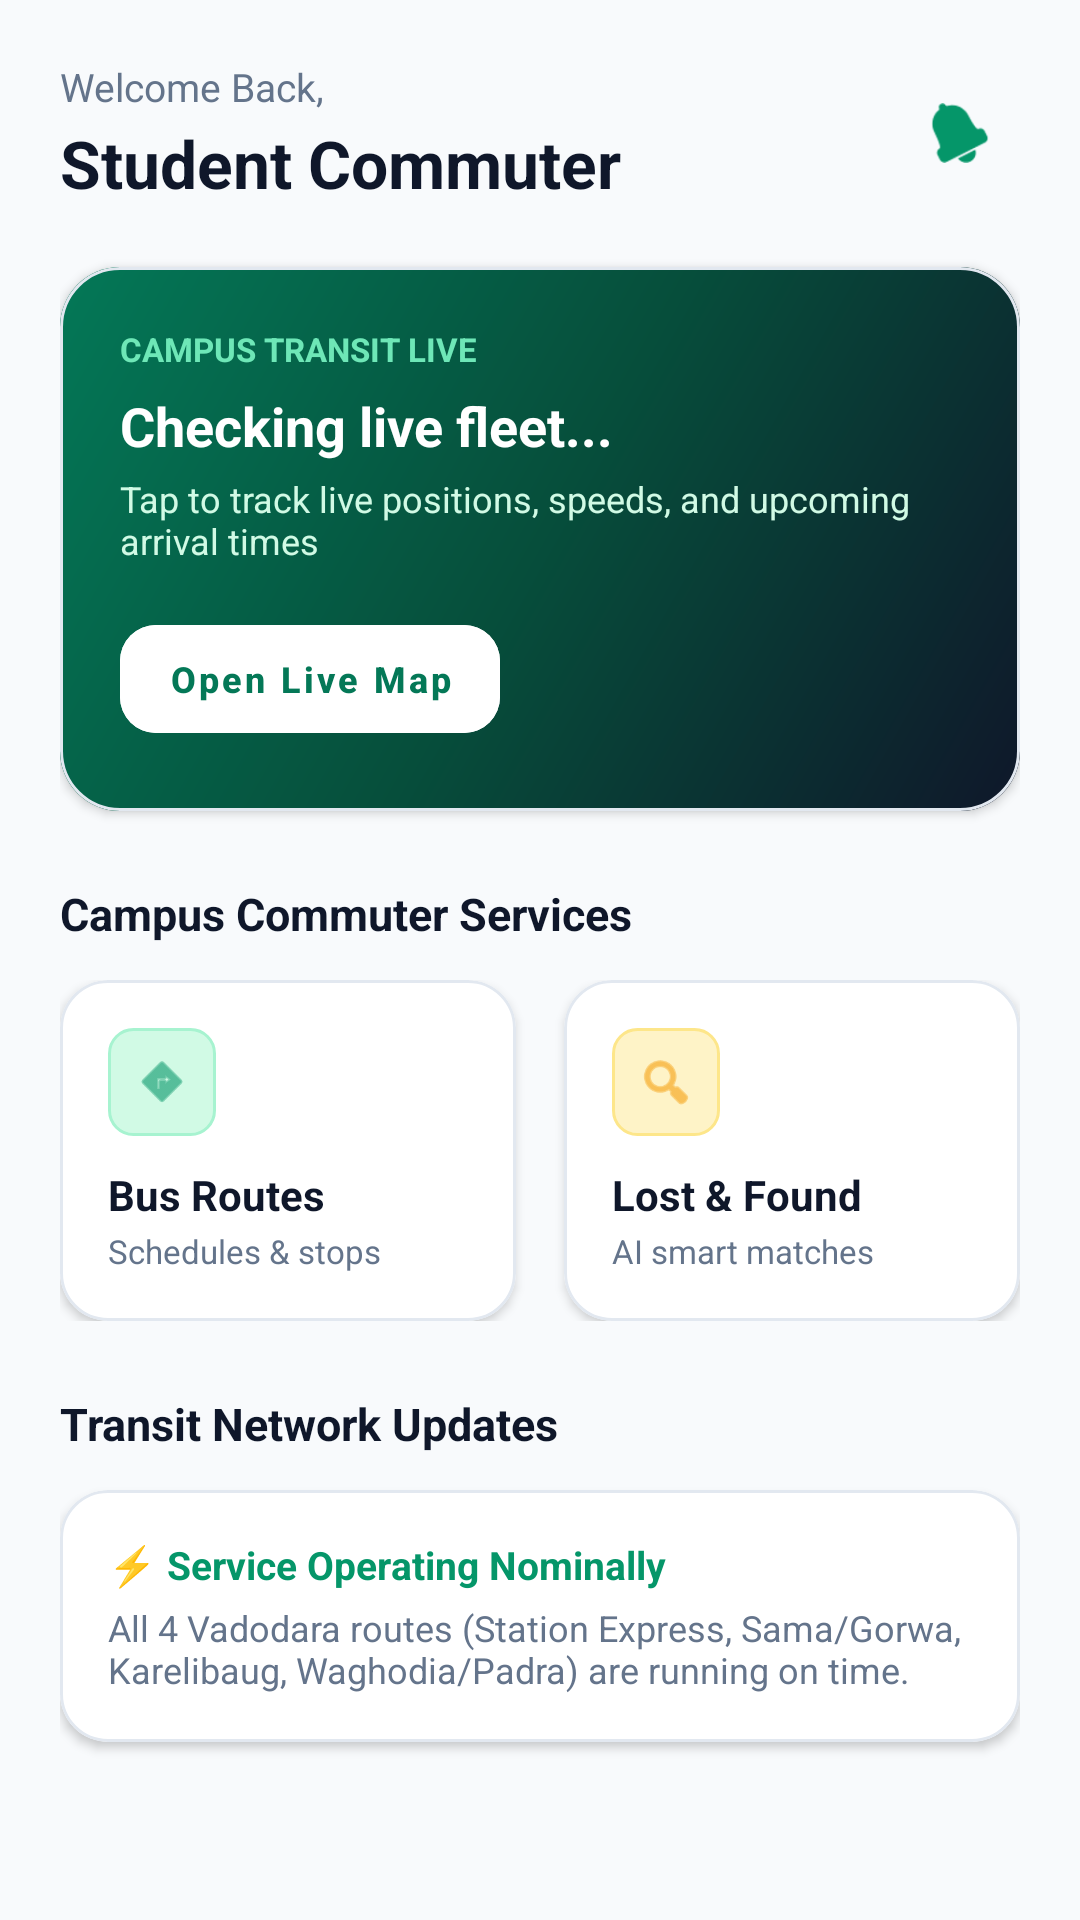

This screen was rendered from an Android layout file. Write that file and the resources it references.
<!-- AndroidManifest.xml: application theme Theme.UniTrack -->
<!-- res/layout/fragment_student_home.xml -->
<?xml version="1.0" encoding="utf-8"?>
<ScrollView xmlns:android="http://schemas.android.com/apk/res/android"
    xmlns:app="http://schemas.android.com/apk/res-auto"
    android:layout_width="match_parent"
    android:layout_height="match_parent"
    android:background="@color/background"
    android:fillViewport="true">

    <LinearLayout
        android:layout_width="match_parent"
        android:layout_height="wrap_content"
        android:orientation="vertical"
        android:padding="20dp">

        
        <LinearLayout
            android:layout_width="match_parent"
            android:layout_height="wrap_content"
            android:gravity="center_vertical"
            android:orientation="horizontal">

            <LinearLayout
                android:layout_width="0dp"
                android:layout_height="wrap_content"
                android:layout_weight="1"
                android:orientation="vertical">

                <TextView
                    android:id="@+id/tvGreeting"
                    android:layout_width="wrap_content"
                    android:layout_height="wrap_content"
                    android:text="Welcome Back,"
                    android:textColor="@color/text_secondary"
                    android:textSize="13sp" />

                <TextView
                    android:id="@+id/tvStudentName"
                    android:layout_width="wrap_content"
                    android:layout_height="wrap_content"
                    android:layout_marginTop="2dp"
                    android:text="Student Commuter"
                    android:textColor="@color/text_primary"
                    android:textSize="22sp"
                    android:textStyle="bold" />
            </LinearLayout>

            <ImageView
                android:id="@+id/btnNotifications"
                android:layout_width="40dp"
                android:layout_height="40dp"
                android:background="@drawable/bg_card_rounded"
                android:clickable="true"
                android:focusable="true"
                android:padding="10dp"
                android:src="@android:drawable/ic_popup_reminder"
                app:tint="@color/primary" />
        </LinearLayout>

        
        <com.google.android.material.card.MaterialCardView
            android:id="@+id/cardLiveTransit"
            style="@style/Widget.UniTrack.Card"
            android:layout_width="match_parent"
            android:layout_height="wrap_content"
            android:layout_marginTop="20dp"
            android:clickable="true"
            android:focusable="true"
            app:cardCornerRadius="20dp">

            <LinearLayout
                android:layout_width="match_parent"
                android:layout_height="wrap_content"
                android:background="@drawable/bg_gradient_splash"
                android:orientation="vertical"
                android:padding="20dp">

                <TextView
                    android:layout_width="wrap_content"
                    android:layout_height="wrap_content"
                    android:text="CAMPUS TRANSIT LIVE"
                    android:textColor="#6EE7B7"
                    android:textSize="11sp"
                    android:textStyle="bold" />

                <TextView
                    android:id="@+id/tvBannerActiveBuses"
                    android:layout_width="wrap_content"
                    android:layout_height="wrap_content"
                    android:layout_marginTop="6dp"
                    android:text="Checking live fleet..."
                    android:textColor="@color/white"
                    android:textSize="18sp"
                    android:textStyle="bold" />

                <TextView
                    android:layout_width="wrap_content"
                    android:layout_height="wrap_content"
                    android:layout_marginTop="4dp"
                    android:text="Tap to track live positions, speeds, and upcoming arrival times"
                    android:textColor="#D1FAE5"
                    android:textSize="12sp" />

                <com.google.android.material.button.MaterialButton
                    android:id="@+id/btnTrackNow"
                    style="@style/Widget.MaterialComponents.Button.UnelevatedButton"
                    android:layout_width="wrap_content"
                    android:layout_height="wrap_content"
                    android:layout_marginTop="14dp"
                    android:backgroundTint="@color/white"
                    android:text="Open Live Map"
                    android:textAllCaps="false"
                    android:textColor="@color/primary_dark"
                    android:textSize="12sp"
                    android:textStyle="bold"
                    app:cornerRadius="12dp" />

            </LinearLayout>
        </com.google.android.material.card.MaterialCardView>

        
        <TextView
            android:layout_width="wrap_content"
            android:layout_height="wrap_content"
            android:layout_marginTop="24dp"
            android:layout_marginBottom="12dp"
            android:text="Campus Commuter Services"
            android:textColor="@color/text_primary"
            android:textSize="15sp"
            android:textStyle="bold" />

        <LinearLayout
            android:layout_width="match_parent"
            android:layout_height="wrap_content"
            android:orientation="horizontal">

            
            <com.google.android.material.card.MaterialCardView
                android:id="@+id/cardRoutesShortcut"
                style="@style/Widget.UniTrack.Card"
                android:layout_width="0dp"
                android:layout_height="wrap_content"
                android:layout_marginEnd="8dp"
                android:layout_weight="1"
                android:clickable="true"
                android:focusable="true"
                app:cardCornerRadius="16dp">

                <LinearLayout
                    android:layout_width="match_parent"
                    android:layout_height="wrap_content"
                    android:orientation="vertical"
                    android:padding="16dp">

                    <ImageView
                        android:layout_width="36dp"
                        android:layout_height="36dp"
                        android:background="@drawable/bg_badge_emerald"
                        android:padding="8dp"
                        android:src="@android:drawable/ic_menu_directions"
                        app:tint="@color/primary" />

                    <TextView
                        android:layout_width="wrap_content"
                        android:layout_height="wrap_content"
                        android:layout_marginTop="10dp"
                        android:text="Bus Routes"
                        android:textColor="@color/text_primary"
                        android:textSize="14sp"
                        android:textStyle="bold" />

                    <TextView
                        android:layout_width="wrap_content"
                        android:layout_height="wrap_content"
                        android:layout_marginTop="2dp"
                        android:text="Schedules &amp; stops"
                        android:textColor="@color/text_secondary"
                        android:textSize="11sp" />
                </LinearLayout>
            </com.google.android.material.card.MaterialCardView>

            
            <com.google.android.material.card.MaterialCardView
                android:id="@+id/cardLostFoundShortcut"
                style="@style/Widget.UniTrack.Card"
                android:layout_width="0dp"
                android:layout_height="wrap_content"
                android:layout_marginStart="8dp"
                android:layout_weight="1"
                android:clickable="true"
                android:focusable="true"
                app:cardCornerRadius="16dp">

                <LinearLayout
                    android:layout_width="match_parent"
                    android:layout_height="wrap_content"
                    android:orientation="vertical"
                    android:padding="16dp">

                    <ImageView
                        android:layout_width="36dp"
                        android:layout_height="36dp"
                        android:background="@drawable/bg_badge_amber"
                        android:padding="8dp"
                        android:src="@android:drawable/ic_menu_search"
                        app:tint="@color/accent" />

                    <TextView
                        android:layout_width="wrap_content"
                        android:layout_height="wrap_content"
                        android:layout_marginTop="10dp"
                        android:text="Lost &amp; Found"
                        android:textColor="@color/text_primary"
                        android:textSize="14sp"
                        android:textStyle="bold" />

                    <TextView
                        android:layout_width="wrap_content"
                        android:layout_height="wrap_content"
                        android:layout_marginTop="2dp"
                        android:text="AI smart matches"
                        android:textColor="@color/text_secondary"
                        android:textSize="11sp" />
                </LinearLayout>
            </com.google.android.material.card.MaterialCardView>
        </LinearLayout>

        
        <TextView
            android:layout_width="wrap_content"
            android:layout_height="wrap_content"
            android:layout_marginTop="24dp"
            android:layout_marginBottom="12dp"
            android:text="Transit Network Updates"
            android:textColor="@color/text_primary"
            android:textSize="15sp"
            android:textStyle="bold" />

        <com.google.android.material.card.MaterialCardView
            style="@style/Widget.UniTrack.Card"
            android:layout_width="match_parent"
            android:layout_height="wrap_content"
            app:cardCornerRadius="16dp">

            <LinearLayout
                android:layout_width="match_parent"
                android:layout_height="wrap_content"
                android:orientation="vertical"
                android:padding="16dp">

                <TextView
                    android:layout_width="wrap_content"
                    android:layout_height="wrap_content"
                    android:text="⚡ Service Operating Nominally"
                    android:textColor="@color/primary"
                    android:textSize="13sp"
                    android:textStyle="bold" />

                <TextView
                    android:layout_width="wrap_content"
                    android:layout_height="wrap_content"
                    android:layout_marginTop="4dp"
                    android:text="All 4 Vadodara routes (Station Express, Sama/Gorwa, Karelibaug, Waghodia/Padra) are running on time."
                    android:textColor="@color/text_secondary"
                    android:textSize="12sp" />
            </LinearLayout>
        </com.google.android.material.card.MaterialCardView>

    </LinearLayout>
</ScrollView>
<!-- resources referenced by this layout -->
<resources>
  <color name="accent">#F59E0B</color>
  <color name="background">#F8FAFC</color>
  <color name="primary">#059669</color>
  <color name="primary_dark">#047857</color>
  <color name="text_primary">#0F172A</color>
  <color name="text_secondary">#64748B</color>
  <color name="white">#FFFFFF</color>
  <!-- drawable bg_badge_amber (drawable) -->
  <?xml version="1.0" encoding="utf-8"?>
  <shape xmlns:android="http://schemas.android.com/apk/res/android"
      android:shape="rectangle">
      <corners android:radius="8dp" />
      <solid android:color="#FEF3C7" />
      <stroke android:width="1dp" android:color="#FDE68A" />
  </shape>
  <!-- drawable bg_badge_emerald (drawable) -->
  <?xml version="1.0" encoding="utf-8"?>
  <shape xmlns:android="http://schemas.android.com/apk/res/android"
      android:shape="rectangle">
      <corners android:radius="8dp" />
      <solid android:color="#D1FAE5" />
      <stroke android:width="1dp" android:color="#A7F3D0" />
  </shape>
  <!-- drawable bg_gradient_splash (drawable) -->
  <?xml version="1.0" encoding="utf-8"?>
  <shape xmlns:android="http://schemas.android.com/apk/res/android"
      android:shape="rectangle">
      <gradient
          android:angle="135"
          android:startColor="#0F172A"
          android:centerColor="#064E3B"
          android:endColor="#047857"
          android:type="linear" />
  </shape>
  <style name="Widget.UniTrack.Card" parent="Widget.MaterialComponents.CardView">
          <item name="cardCornerRadius">20dp</item>
          <item name="cardElevation">2dp</item>
          <item name="cardBackgroundColor">@color/card_background</item>
          <item name="strokeColor">@color/border</item>
          <item name="strokeWidth">1dp</item>
      </style>
  <color name="card_background">#FFFFFF</color>
  <color name="border">#E2E8F0</color>
  <color name="pure_white">#FFFFFF</color>
  <color name="secondary">#0F172A</color>
  <color name="secondary_light">#1E293B</color>
  <color name="surface">#FFFFFF</color>
  <color name="input_hint">#64748B</color>
  <color name="input_text">#0F172A</color>
  <style name="Widget.UniTrack.TextInputLayout" parent="Widget.MaterialComponents.TextInputLayout.OutlinedBox">
          <item name="boxStrokeColor">@color/primary</item>
          <item name="hintTextColor">@color/primary</item>
          <item name="android:textColorHint">@color/input_hint</item>
          <item name="boxBackgroundColor">@color/input_background</item>
          <item name="boxCornerRadiusTopStart">12dp</item>
          <item name="boxCornerRadiusTopEnd">12dp</item>
          <item name="boxCornerRadiusBottomStart">12dp</item>
          <item name="boxCornerRadiusBottomEnd">12dp</item>
      </style>
  <style name="Widget.UniTrack.EditText" parent="Widget.MaterialComponents.TextInputEditText.OutlinedBox">
          <item name="android:textColor">@color/input_text</item>
          <item name="android:textColorHint">@color/input_hint</item>
          <item name="android:textSize">14sp</item>
      </style>
  <color name="input_background">#FFFFFF</color>
</resources>
